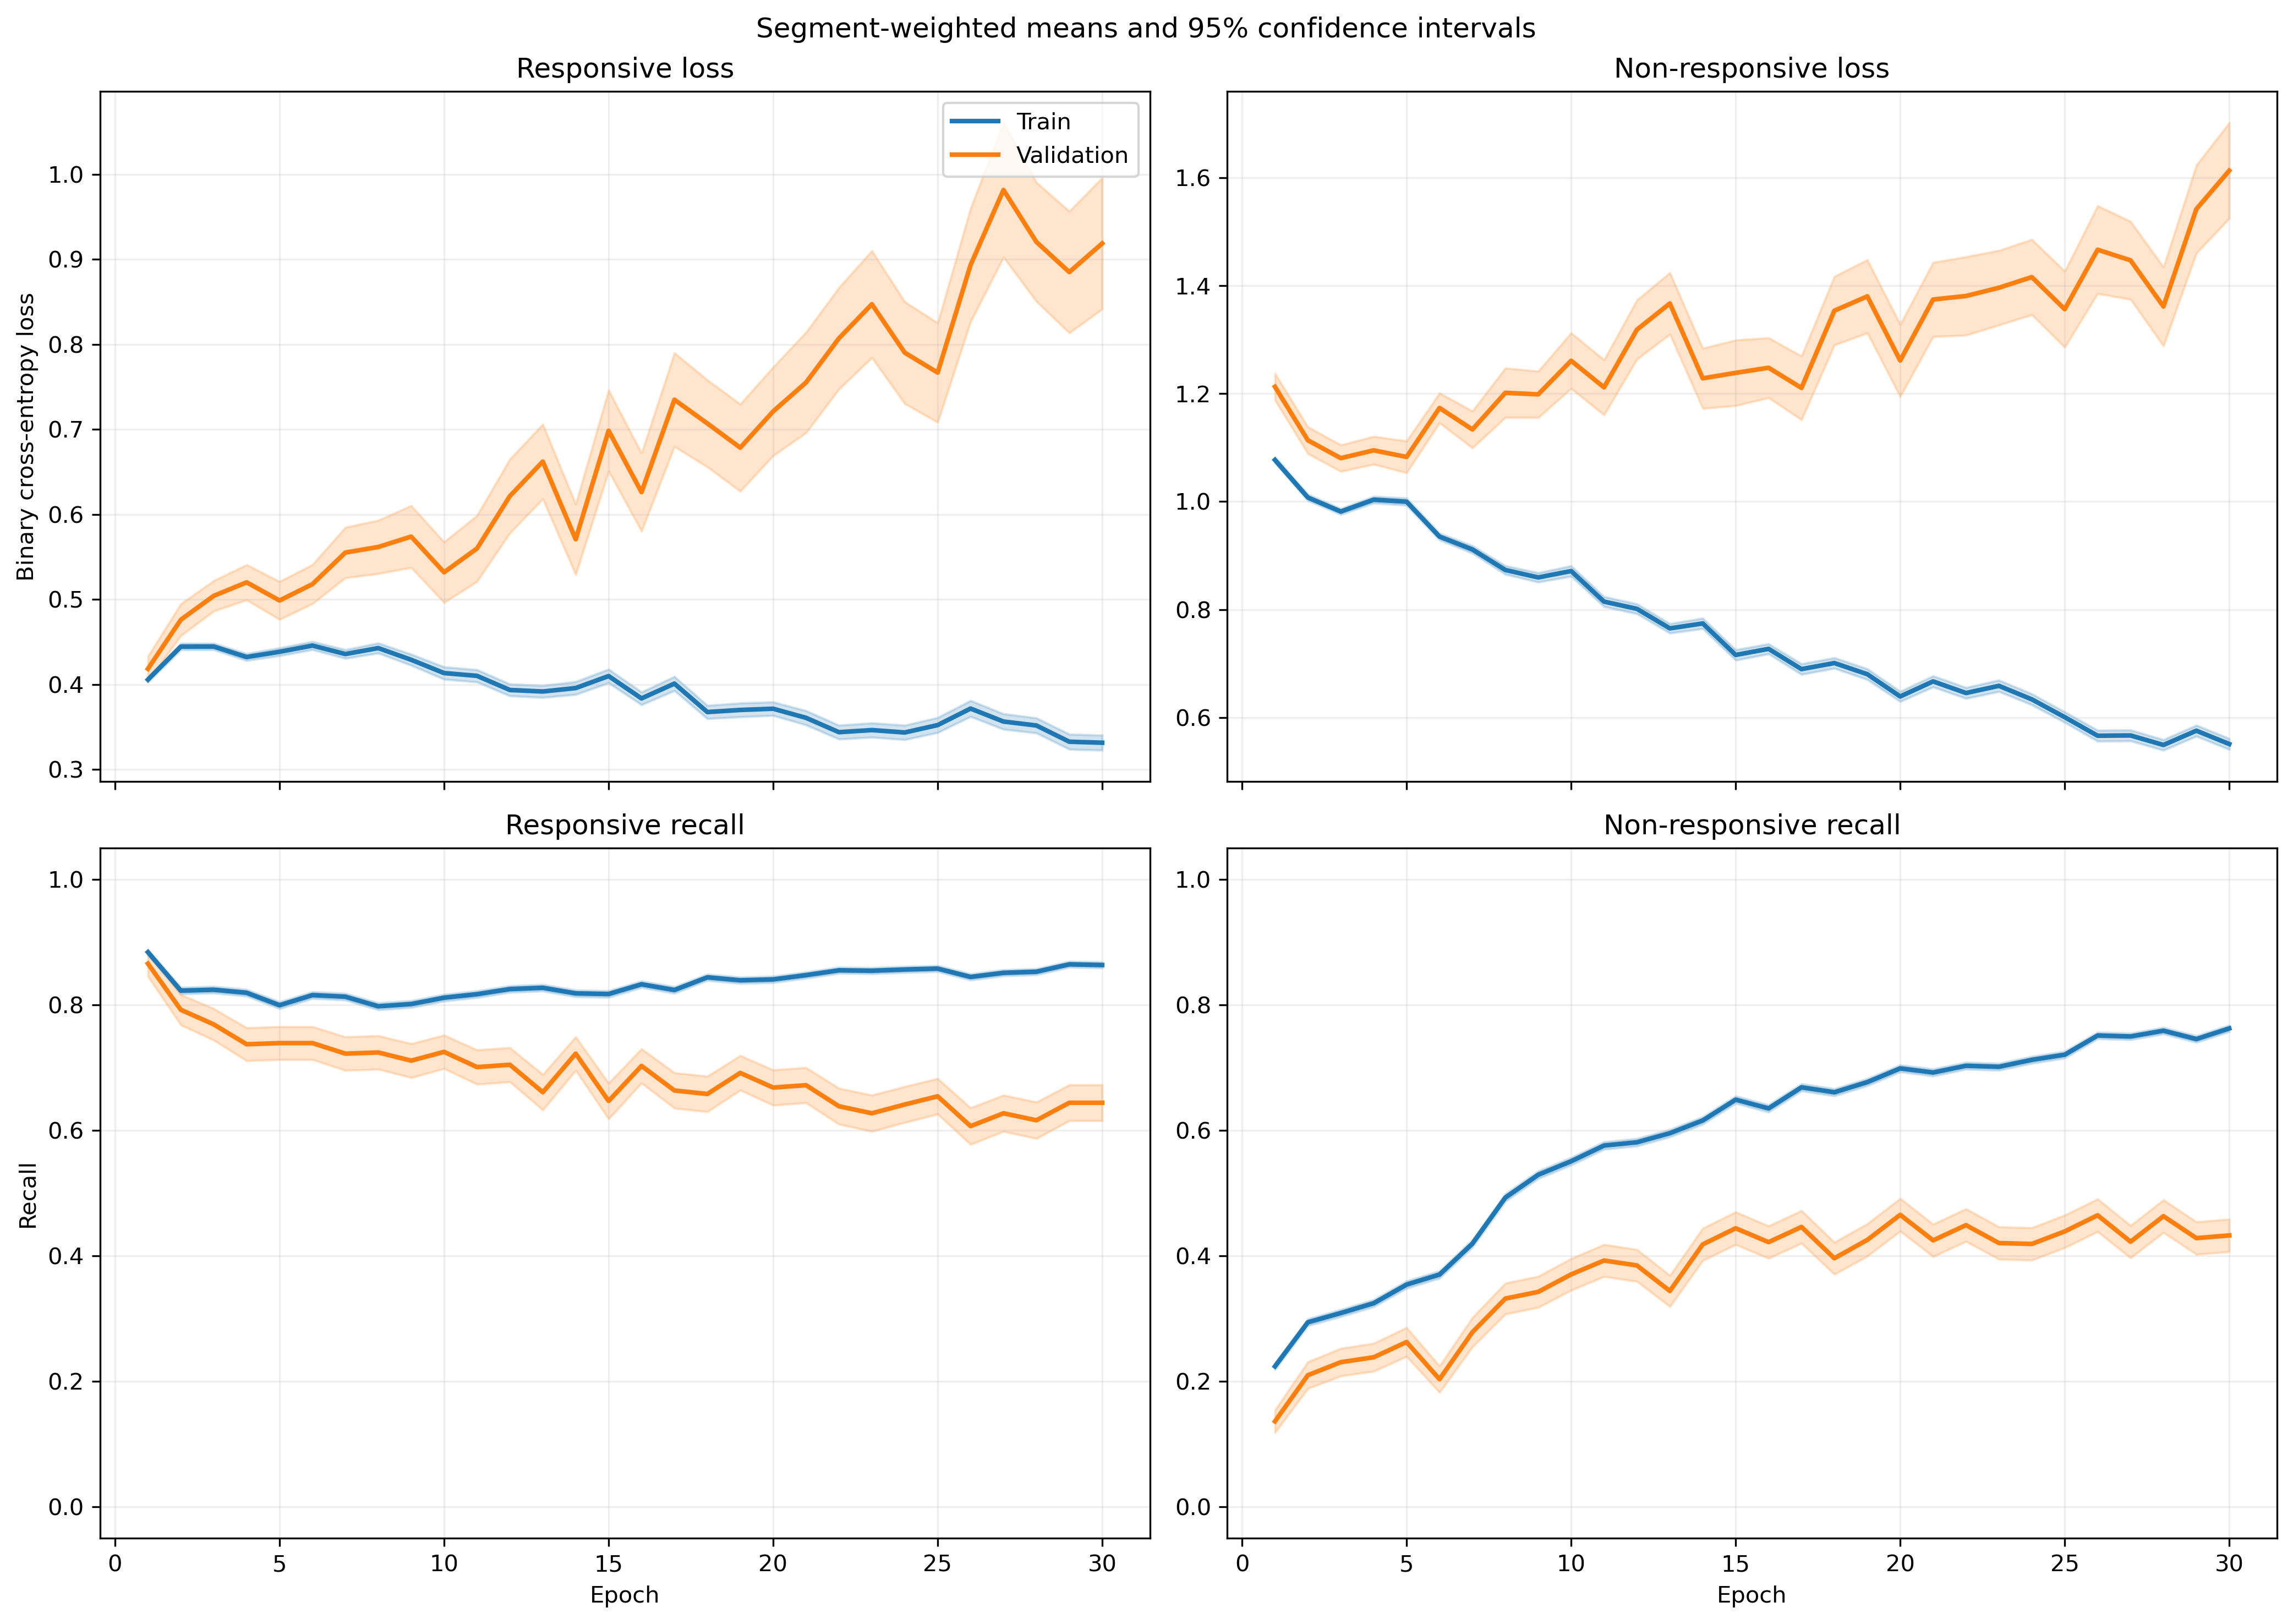

Data behind this chart, as committed beside it:
fold, epoch, split, r_loss, r_loss_count, r_loss_sum, r_loss_sum_sq, r_recall, r_recall_count, r_recall_sum, r_recall_sum_sq, nr_loss, nr_loss_count, nr_loss_sum, nr_loss_sum_sq, nr_recall, nr_recall_count, nr_recall_sum, nr_recall_sum_sq
1, 1, train, 0.4461, 1063, 474.3, 279.4, 0.8203, 1063, 872.0, 872.0, 1.005, 1401, 1407, 1705, 0.2934, 1401, 411.0, 411.0
1, 1, validation, 0.3729, 10, 3.729, 1.681, 0.9, 10, 9.0, 9.0, , 0, 0.0, 0.0, , 0, 0.0, 0.0
1, 2, train, 0.4914, 1063, 522.4, 371.6, 0.7394, 1063, 786.0, 786.0, 0.9335, 1401, 1308, 1592, 0.4083, 1401, 572.0, 572.0
1, 2, validation, 0.4147, 10, 4.147, 2.3, 0.9, 10, 9.0, 9.0, , 0, 0.0, 0.0, , 0, 0.0, 0.0
1, 3, train, 0.4614, 1063, 490.5, 312.5, 0.7601, 1063, 808.0, 808.0, 0.927, 1401, 1299, 1479, 0.3819, 1401, 535.0, 535.0
1, 3, validation, 0.4891, 10, 4.891, 2.947, 0.8, 10, 8.0, 8.0, , 0, 0.0, 0.0, , 0, 0.0, 0.0
1, 4, train, 0.41, 1063, 435.8, 280.4, 0.7996, 1063, 850.0, 850.0, 1.043, 1401, 1462, 1990, 0.3647, 1401, 511.0, 511.0
1, 4, validation, 0.4754, 10, 4.754, 2.995, 0.7, 10, 7.0, 7.0, , 0, 0.0, 0.0, , 0, 0.0, 0.0
1, 5, train, 0.4995, 1063, 530.9, 427.5, 0.7074, 1063, 752.0, 752.0, 0.8614, 1401, 1207, 1536, 0.5261, 1401, 737.0, 737.0
1, 5, validation, 0.6385, 10, 6.385, 5.711, 0.7, 10, 7.0, 7.0, , 0, 0.0, 0.0, , 0, 0.0, 0.0
1, 6, train, 0.5876, 1063, 624.6, 656.9, 0.7018, 1063, 746.0, 746.0, 0.6901, 1401, 966.8, 1078, 0.611, 1401, 856.0, 856.0
1, 6, validation, 0.8034, 10, 8.034, 9.789, 0.4, 10, 4.0, 4.0, , 0, 0.0, 0.0, , 0, 0.0, 0.0
1, 7, train, 0.4225, 1063, 449.1, 386.1, 0.825, 1063, 877.0, 877.0, 0.8762, 1401, 1228, 1578, 0.4597, 1401, 644.0, 644.0
1, 7, validation, 0.7395, 10, 7.395, 7.501, 0.5, 10, 5.0, 5.0, , 0, 0.0, 0.0, , 0, 0.0, 0.0
1, 8, train, 0.4457, 1063, 473.8, 529.1, 0.8053, 1063, 856.0, 856.0, 0.7524, 1401, 1054, 1453, 0.606, 1401, 849.0, 849.0
1, 8, validation, 0.7888, 10, 7.888, 7.726, 0.5, 10, 5.0, 5.0, , 0, 0.0, 0.0, , 0, 0.0, 0.0
1, 9, train, 0.431, 1063, 458.2, 477.4, 0.7686, 1063, 817.0, 817.0, 0.7917, 1401, 1109, 1836, 0.6453, 1401, 904.0, 904.0
1, 9, validation, 0.6122, 10, 6.122, 5.394, 0.7, 10, 7.0, 7.0, , 0, 0.0, 0.0, , 0, 0.0, 0.0
1, 10, train, 0.5041, 1063, 535.9, 700.7, 0.7375, 1063, 784.0, 784.0, 0.6896, 1401, 966.1, 1648, 0.7024, 1401, 984.0, 984.0
1, 10, validation, 0.8716, 10, 8.716, 10.76, 0.5, 10, 5.0, 5.0, , 0, 0.0, 0.0, , 0, 0.0, 0.0
1, 11, train, 0.4168, 1063, 443.1, 463.9, 0.8137, 1063, 865.0, 865.0, 0.6839, 1401, 958.2, 1264, 0.6438, 1401, 902.0, 902.0
1, 11, validation, 0.9006, 10, 9.006, 9.568, 0.4, 10, 4.0, 4.0, , 0, 0.0, 0.0, , 0, 0.0, 0.0
1, 12, train, 0.4396, 1063, 467.3, 580.4, 0.7949, 1063, 845.0, 845.0, 0.675, 1401, 945.7, 1416, 0.6624, 1401, 928.0, 928.0
1, 12, validation, 0.8268, 10, 8.268, 9.443, 0.4, 10, 4.0, 4.0, , 0, 0.0, 0.0, , 0, 0.0, 0.0
1, 13, train, 0.4413, 1063, 469.1, 515.7, 0.7874, 1063, 837.0, 837.0, 0.6817, 1401, 955.1, 1232, 0.626, 1401, 877.0, 877.0
1, 13, validation, 0.742, 10, 7.42, 7.139, 0.5, 10, 5.0, 5.0, , 0, 0.0, 0.0, , 0, 0.0, 0.0
1, 14, train, 0.335, 1063, 356.1, 346.7, 0.8373, 1063, 890.0, 890.0, 0.8372, 1401, 1173, 1945, 0.5896, 1401, 826.0, 826.0
1, 14, validation, 0.7974, 10, 7.974, 7.886, 0.5, 10, 5.0, 5.0, , 0, 0.0, 0.0, , 0, 0.0, 0.0
1, 15, train, 0.4533, 1063, 481.8, 560.2, 0.7733, 1063, 822.0, 822.0, 0.5832, 1401, 817.1, 1129, 0.7559, 1401, 1059, 1059
1, 15, validation, 1.061, 10, 10.61, 12.98, 0.3, 10, 3.0, 3.0, , 0, 0.0, 0.0, , 0, 0.0, 0.0
1, 16, train, 0.532, 1063, 565.6, 822.9, 0.7563, 1063, 804.0, 804.0, 0.527, 1401, 738.4, 999.6, 0.7537, 1401, 1056, 1056
1, 16, validation, 1.14, 10, 11.4, 16.73, 0.3, 10, 3.0, 3.0, , 0, 0.0, 0.0, , 0, 0.0, 0.0
1, 17, train, 0.4515, 1063, 479.9, 573.8, 0.7865, 1063, 836.0, 836.0, 0.5887, 1401, 824.7, 1060, 0.7009, 1401, 982.0, 982.0
1, 17, validation, 0.989, 10, 9.89, 11.72, 0.2, 10, 2.0, 2.0, , 0, 0.0, 0.0, , 0, 0.0, 0.0
1, 18, train, 0.3746, 1063, 398.2, 624, 0.8448, 1063, 898.0, 898.0, 0.7682, 1401, 1076, 2043, 0.6474, 1401, 907.0, 907.0
1, 18, validation, 1.565, 10, 15.65, 33.86, 0.2, 10, 2.0, 2.0, , 0, 0.0, 0.0, , 0, 0.0, 0.0
1, 19, train, 0.3695, 1063, 392.8, 444.2, 0.8307, 1063, 883.0, 883.0, 0.7349, 1401, 1030, 1633, 0.6567, 1401, 920.0, 920.0
1, 19, validation, 0.9659, 10, 9.659, 14.62, 0.5, 10, 5.0, 5.0, , 0, 0.0, 0.0, , 0, 0.0, 0.0
1, 20, train, 0.3838, 1063, 408, 473.3, 0.8344, 1063, 887.0, 887.0, 0.6496, 1401, 910.1, 1300, 0.6702, 1401, 939.0, 939.0
1, 20, validation, 0.7865, 10, 7.865, 8.882, 0.5, 10, 5.0, 5.0, , 0, 0.0, 0.0, , 0, 0.0, 0.0
1, 21, train, 0.3076, 1063, 326.9, 431.8, 0.8627, 1063, 917.0, 917.0, 0.7505, 1401, 1051, 2076, 0.6652, 1401, 932.0, 932.0
1, 21, validation, 0.9931, 10, 9.931, 16.42, 0.4, 10, 4.0, 4.0, , 0, 0.0, 0.0, , 0, 0.0, 0.0
1, 22, train, 0.2757, 1063, 293.1, 414.9, 0.889, 1063, 945.0, 945.0, 0.8024, 1401, 1124, 2224, 0.6324, 1401, 886.0, 886.0
1, 22, validation, 0.6509, 10, 6.509, 8.901, 0.6, 10, 6.0, 6.0, , 0, 0.0, 0.0, , 0, 0.0, 0.0
1, 23, train, 0.3604, 1063, 383.1, 553.8, 0.8373, 1063, 890.0, 890.0, 0.7303, 1401, 1023, 2057, 0.6824, 1401, 956.0, 956.0
1, 23, validation, 0.5591, 10, 5.591, 5.666, 0.7, 10, 7.0, 7.0, , 0, 0.0, 0.0, , 0, 0.0, 0.0
1, 24, train, 0.352, 1063, 374.2, 479.6, 0.8354, 1063, 888.0, 888.0, 0.6707, 1401, 939.7, 1501, 0.6845, 1401, 959.0, 959.0
1, 24, validation, 0.7088, 10, 7.088, 8.216, 0.6, 10, 6.0, 6.0, , 0, 0.0, 0.0, , 0, 0.0, 0.0
1, 25, train, 0.3824, 1063, 406.5, 541, 0.8354, 1063, 888.0, 888.0, 0.5697, 1401, 798.2, 1205, 0.7266, 1401, 1018, 1018
1, 25, validation, 0.6703, 10, 6.703, 7.663, 0.5, 10, 5.0, 5.0, , 0, 0.0, 0.0, , 0, 0.0, 0.0
1, 26, train, 0.3897, 1063, 414.3, 535.8, 0.8203, 1063, 872.0, 872.0, 0.6399, 1401, 896.5, 1356, 0.6852, 1401, 960.0, 960.0
1, 26, validation, 1.045, 10, 10.45, 17.41, 0.4, 10, 4.0, 4.0, , 0, 0.0, 0.0, , 0, 0.0, 0.0
1, 27, train, 0.415, 1063, 441.1, 603.5, 0.7883, 1063, 838.0, 838.0, 0.5625, 1401, 788.1, 1452, 0.7737, 1401, 1084, 1084
1, 27, validation, 0.7394, 10, 7.394, 9.054, 0.5, 10, 5.0, 5.0, , 0, 0.0, 0.0, , 0, 0.0, 0.0
1, 28, train, 0.5305, 1063, 563.9, 1005, 0.7488, 1063, 796.0, 796.0, 0.4244, 1401, 594.6, 985, 0.8315, 1401, 1165, 1165
1, 28, validation, 1.337, 10, 13.37, 24.44, 0.2, 10, 2.0, 2.0, , 0, 0.0, 0.0, , 0, 0.0, 0.0
1, 29, train, 0.5104, 1063, 542.5, 894.1, 0.7573, 1063, 805.0, 805.0, 0.4169, 1401, 584.1, 859.2, 0.8216, 1401, 1151, 1151
1, 29, validation, 0.7003, 10, 7.003, 9.32, 0.6, 10, 6.0, 6.0, , 0, 0.0, 0.0, , 0, 0.0, 0.0
1, 30, train, 0.5467, 1063, 581.1, 1022, 0.7592, 1063, 807.0, 807.0, 0.3661, 1401, 512.9, 662.7, 0.833, 1401, 1167, 1167
1, 30, validation, 1.094, 10, 10.94, 21.43, 0.5, 10, 5.0, 5.0, , 0, 0.0, 0.0, , 0, 0.0, 0.0
... 1,140 more rows
